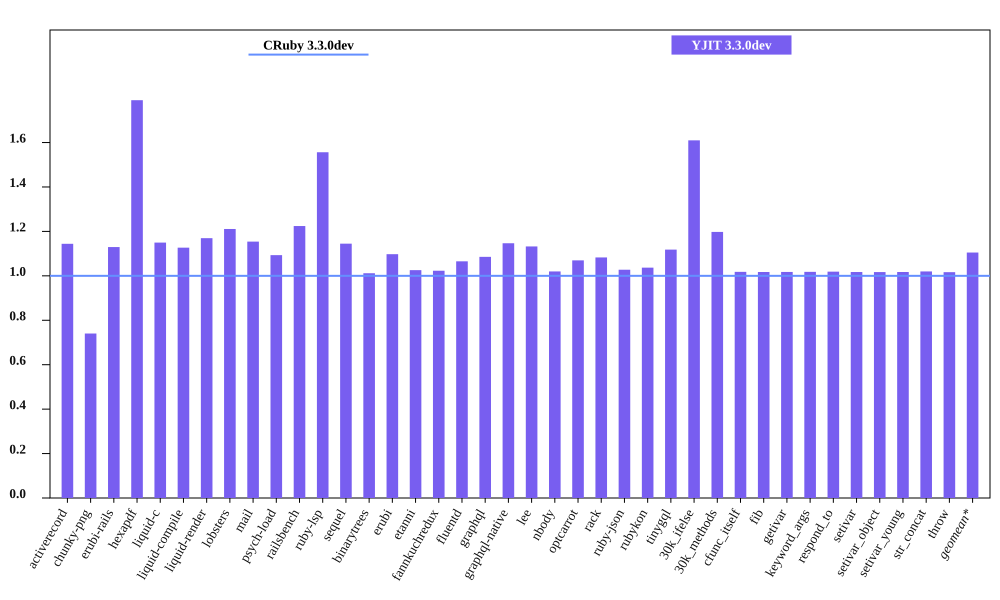

The table this chart was drawn from, first rows:
bench, CRuby 3.3.0dev mem (MiB), YJIT 3.3.0dev mem (MiB), Inline Code, Outlined Code, YJIT Mem overhead
activerecord, 41.07, 46.99, 2, 1
chunky-png, 52.88, 39.15, 1, 1
erubi-rails, 79.85, 90.2, 3, 3
hexapdf, 152.2, 272.5, 3, 2
liquid-c, 28.89, 33.22, 1, 1
liquid-compile, 23.59, 26.59, 1, 1
liquid-render, 26.38, 30.86, 1, 1
lobsters, 270.7, 327.8, 12, 10
mail, 42.77, 49.36, 2, 1
psych-load, 24.91, 27.23, 1, 1
railsbench, 83.04, 101.6, 4, 4
ruby-lsp, 81.73, 127.2, 9, 7
sequel, 29.13, 33.35, 1, 1
binarytrees, 17.65, 17.86, 1, 1
erubi, 20.96, 23, 1, 1
etanni, 14.79, 15.16, 1, 1
fannkuchredux, 12.06, 12.34, 1, 1
fluentd, 592.7, 631.4, 1, 1
graphql, 31.54, 34.23, 1, 1
graphql-native, 28.02, 32.13, 1, 1
lee, 25.66, 29.05, 1, 1
nbody, 12.04, 12.28, 1, 1
optcarrot, 52.23, 55.86, 1, 1
rack, 21.51, 23.29, 1, 1
ruby-json, 12.79, 13.14, 1, 1
rubykon, 38.99, 40.43, 1, 1
tinygql, 19.43, 21.72, 1, 1
30k_ifelse, 54.78, 88.18, 8, 7
30k_methods, 43.16, 51.69, 3, 3
cfunc_itself, 11.77, 11.98, 1, 1
fib, 11.77, 11.97, 1, 1
getivar, 11.83, 12.04, 1, 1
keyword_args, 11.77, 11.98, 1, 1
respond_to, 11.83, 12.05, 1, 1
setivar, 11.83, 12.03, 1, 1
setivar_object, 11.77, 11.96, 1, 1
setivar_young, 11.77, 11.97, 1, 1
str_concat, 37.93, 38.68, 1, 1
throw, 11.84, 12.04, 1, 1
